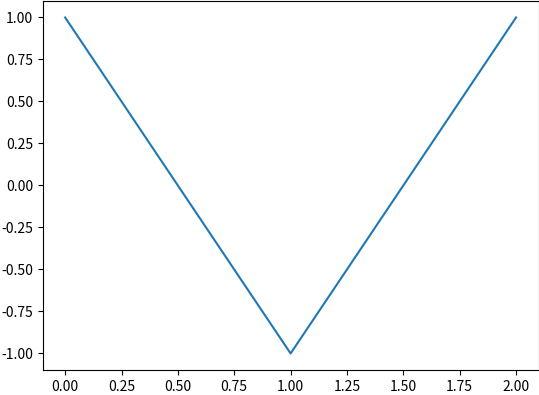

This figure's Python source:
# RA, 2020-06-16

import matplotlib.pyplot as plt


class Plox:
    # https://matplotlib.org/3.2.1/tutorials/introductory/customizing.html
    _default_style = {
        'savefig.bbox': "tight",
        'savefig.pad_inches': 0.01,
        'savefig.transparent': False,
    }

    def __init__(self, style=None):
        style = {**self._default_style, **(style or {})}
        try:
            self._style_context = plt.style.context(style)
        except:
            raise

    def __enter__(self):
        self._style_context.__enter__()
        (self._f, self._a) = plt.subplots(dpi=180)
        return self

    @property
    def f(self) -> plt.Figure:
        return self._f

    @property
    def a(self) -> plt.Axes:
        return self._a

    def __exit__(self, exc_type, exc_val, exc_tb):
        plt.close(self.f)
        self._style_context.__exit__(exc_type, exc_val, exc_tb)

    @staticmethod
    def show():
        plt.show()


if __name__ == '__main__':
    with Plox() as plx:
        plx.a.plot([0, 1, 2], [1, -1, 1])
        plx.show()
